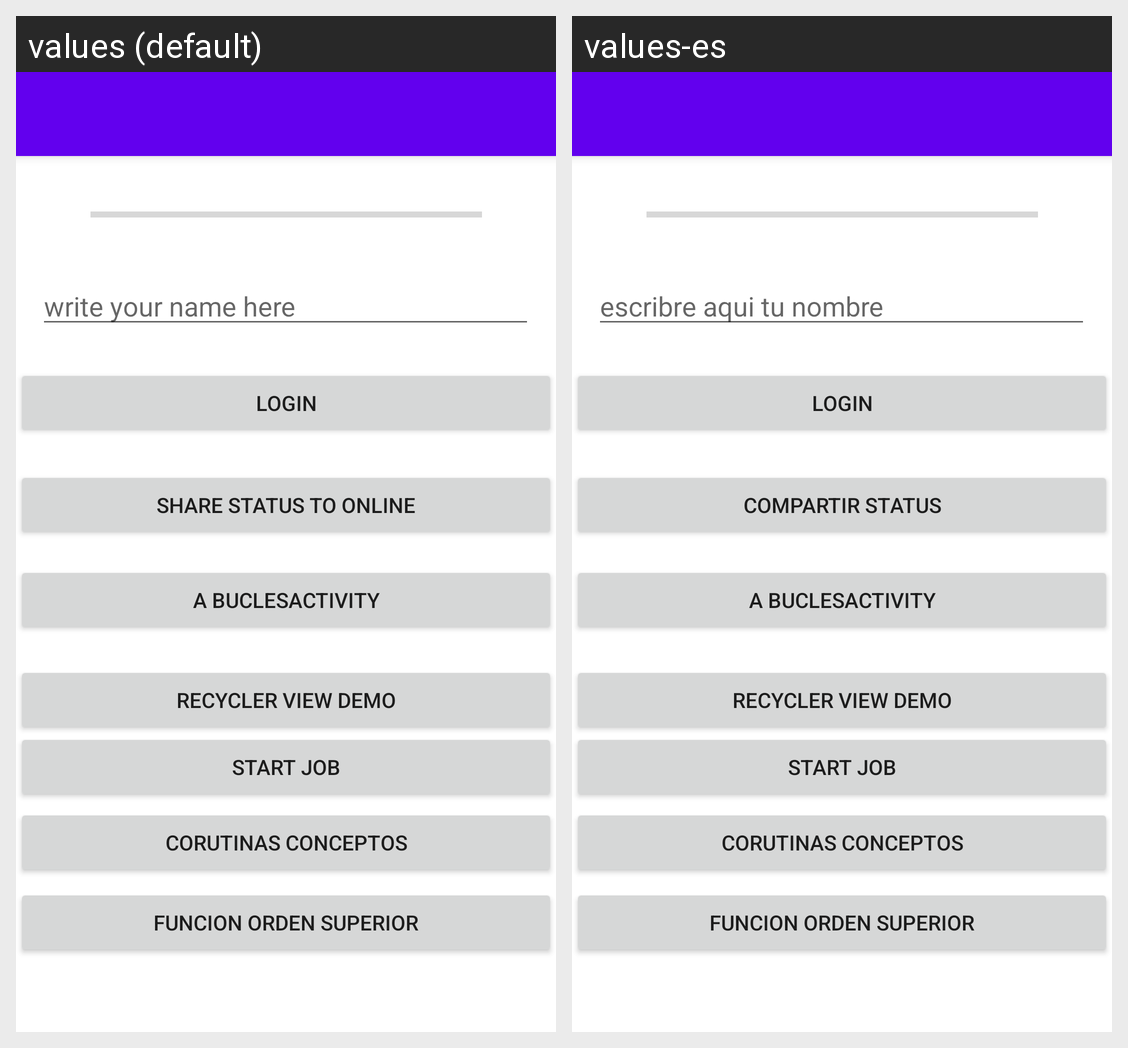

Here is an Android app screen in its default locale and in the app's own translations. Write out the translated-string differences for the strings that appear on this screen.
Android screen res/layout/activity_main.xml rendered under 2 locales, left to right: values (default), values-es. Device: Nexus 5 (rendered at 1080×1920; each locale shown at half size, 540×960, under a caption strip naming it); theme Theme.AppKotlin.
Strings drawn on this screen, with the default value and each locale's value (text and hints the layout hard-codes, and strings that could not be matched under every locale, appear in the picture but are not listed):

btn_recyclerviewdemo
  values: Recycler View Demo
  values-es: Recycler View Demo

btn_login
  values: login
  values-es: login

shareStatus
  values: share status to online
  values-es: compartir status

hint
  values: write your name here
  values-es: escribre aqui tu nombre
